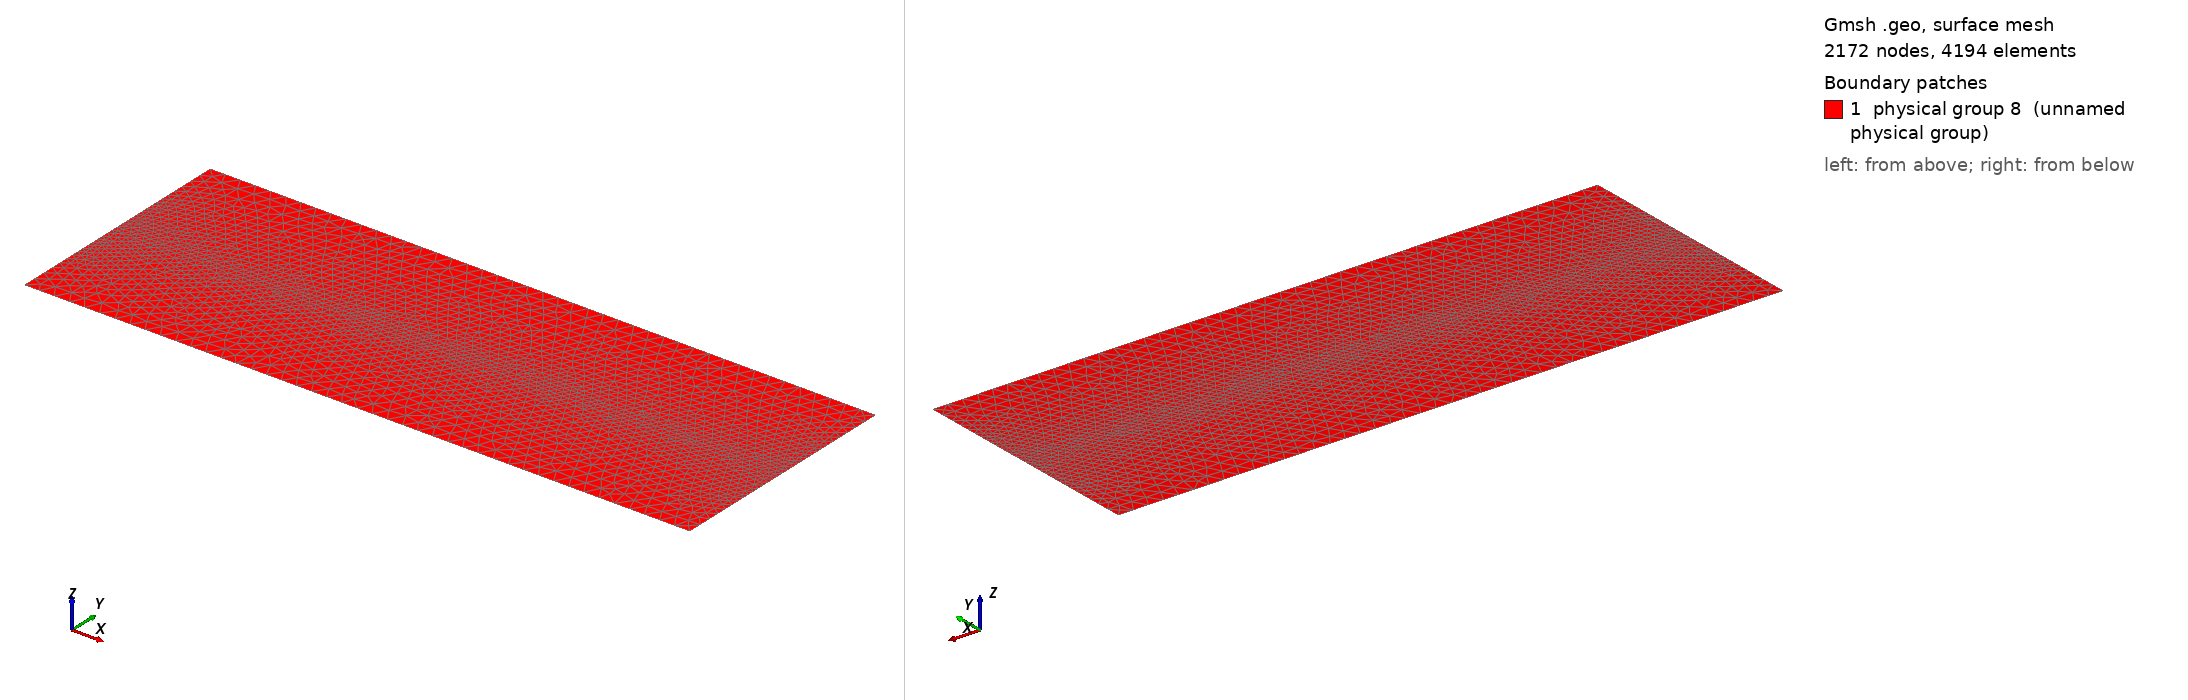

Gmsh geometry script, surface-meshed: 2172 nodes, 4194 surface elements. Boundary patches (legend numbers): 1 physical group 8 (unnamed physical group). Left view from above one corner, right view from below the opposite corner. Legend entries are the model's physical surfaces. The drawing asked Gmsh for element sizes between 1% and 20% of the model's largest extent; the script's own settings can give other sizes.

=== block2d.geo (drawn) ===
rescent=50.0;
rescorner=1000.0;
xmin=-4000.0;
xmax=40000.0;
ymin=-8000.0;
ymax=8000.0;
xoffset = 500000;
yoffset = 500000;
Point(1) = {xmin + xoffset, 0+ yoffset, 0, rescent};
Point(2) = {xmax + xoffset, 0+ yoffset, 0, rescent};
Point(3) = {xmin + xoffset, ymin + yoffset, 0, rescorner};
Point(4) = {xmin + xoffset, ymax+ yoffset, 0, rescorner};
Point(5) = {xmax + xoffset, ymin+ yoffset, 0, rescorner};
Point(6) = {xmax + xoffset, ymax+ yoffset, 0, rescorner};
//+
Line(1) = {1, 2};
//+
Line(2) = {4, 1};
//+
Line(3) = {3, 1};

//+
Line(4) = {6, 2};
//+
Line(5) = {5, 2};
//+
Line(6) = {4, 6};
//+
Line(7) = {3, 5};
//+
Curve Loop(1) = {3, 1, -5, -7};
//+
Plane Surface(1) = {1};
//+
Curve Loop(2) = {2, 1, -4, -6};
//+
Plane Surface(2) = {2};


//+
Physical Surface(8) = {1, 2};
//+
Physical Curve(9) = {3, 2};
//+
Physical Curve(10) = {6};
//+
Physical Curve(11) = {4, 5};
//+
Physical Curve(12) = {7};
